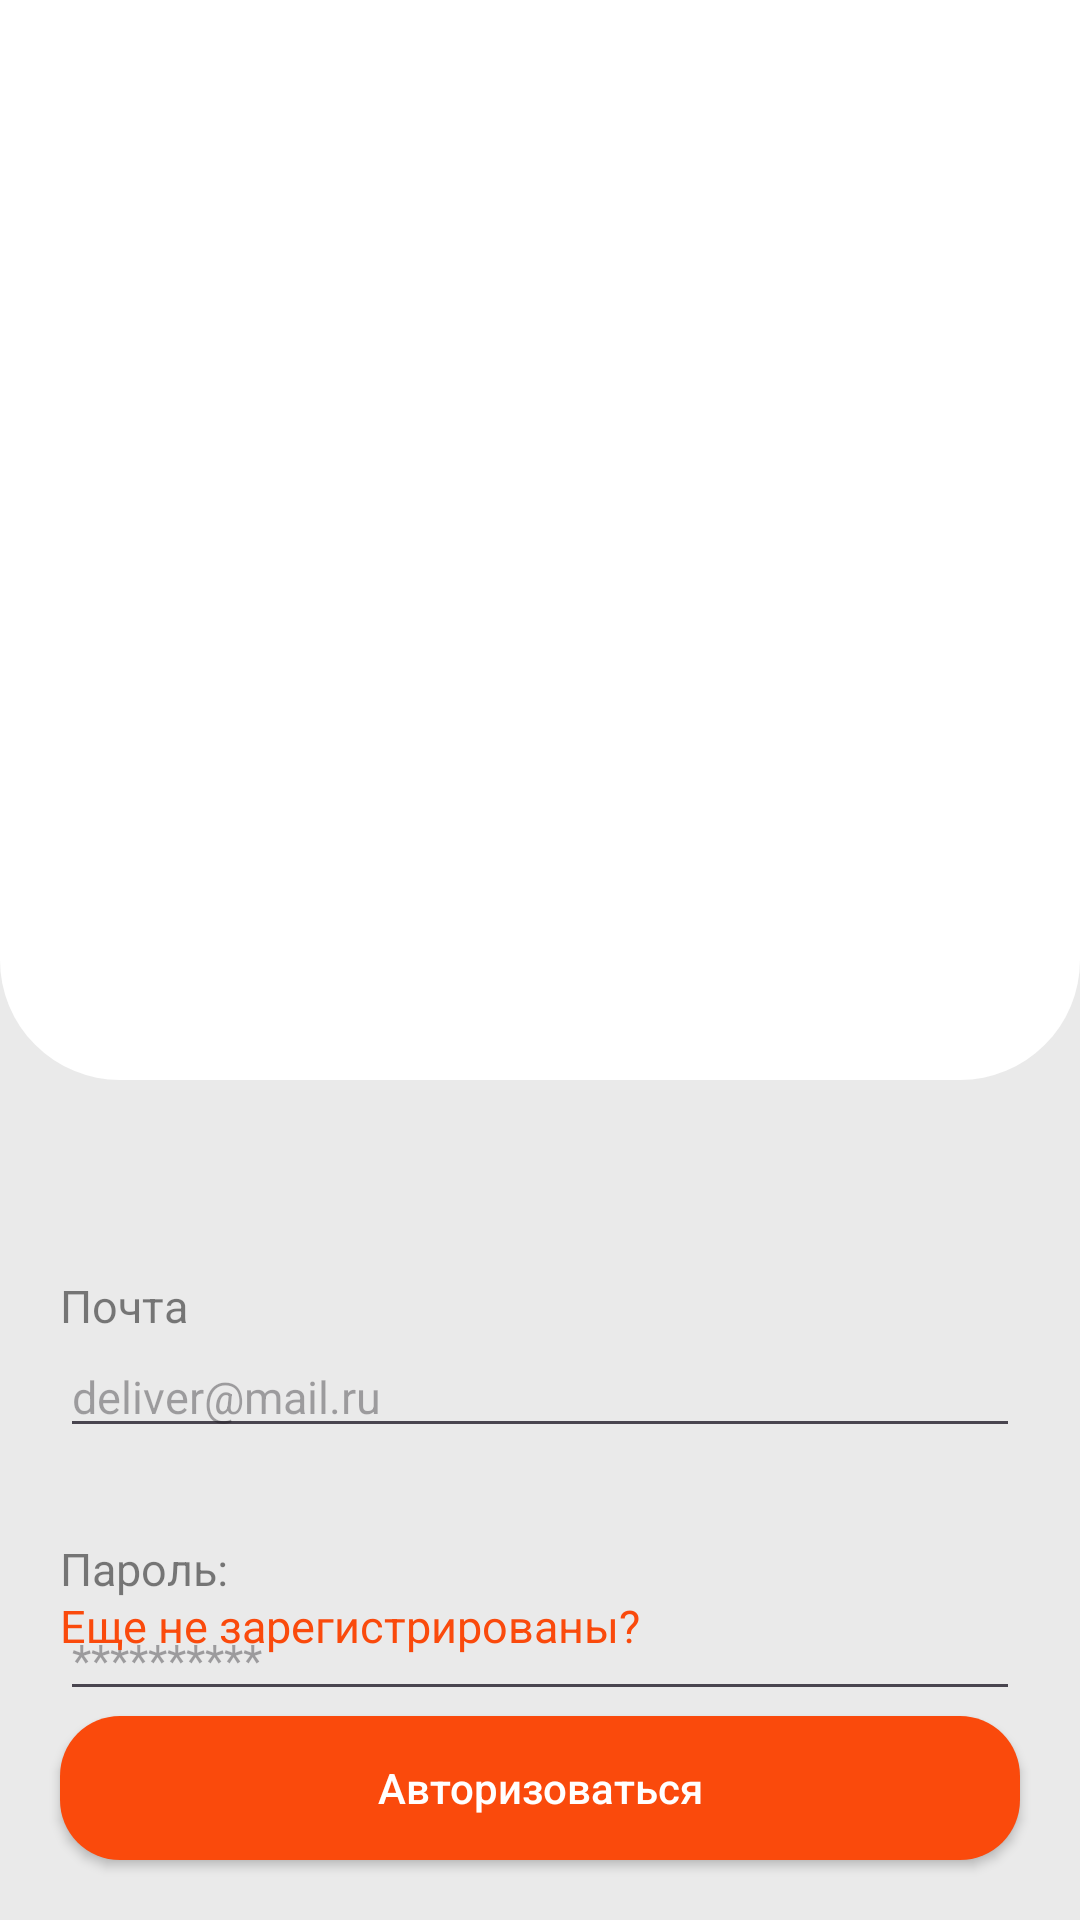

Produce the Android XML layout that renders to this screen, including the resource entries it uses.
<!-- AndroidManifest.xml: application theme Theme.SingIn_Belosludtseva -->
<!-- res/layout/activity_log_in.xml -->
<?xml version="1.0" encoding="utf-8"?>
<androidx.constraintlayout.widget.ConstraintLayout xmlns:android="http://schemas.android.com/apk/res/android"
    xmlns:app="http://schemas.android.com/apk/res-auto"
    xmlns:tools="http://schemas.android.com/tools"
    android:id="@+id/main"
    android:layout_width="match_parent"
    android:layout_height="match_parent"
    android:background="#eaeaea"
    tools:context=".presentations.LogInActivity">

    <LinearLayout
        android:id="@+id/linearLayout"
        android:layout_width="match_parent"
        android:layout_height="360dp"
        android:background="@drawable/icon_background"
        app:layout_constraintEnd_toEndOf="parent"
        app:layout_constraintStart_toStartOf="parent"
        app:layout_constraintTop_toTopOf="parent">

        <ImageView
            android:layout_width="match_parent"
            android:layout_height="155dp"
            android:layout_gravity="center"
            android:src="@drawable/ic_logo"/>

    </LinearLayout>

    <LinearLayout
        android:id="@+id/linearLayout2"
        android:layout_width="match_parent"
        android:layout_height="wrap_content"
        android:layout_marginTop="65dp"
        android:layout_marginLeft="20dp"
        android:layout_marginRight="20dp"
        android:orientation="vertical"
        app:layout_constraintEnd_toEndOf="parent"
        app:layout_constraintStart_toStartOf="parent"
        app:layout_constraintTop_toBottomOf="@+id/linearLayout">

        <TextView
            android:layout_width="match_parent"
            android:layout_height="wrap_content"
            android:text="Почта"
            android:textColor="#80000000"
            android:textSize="15sp" />

        <EditText
            android:id="@+id/et_email"
            android:layout_width="match_parent"
            android:layout_height="wrap_content"
            android:hint="deliver@mail.ru"
            android:textColor="@color/black"
            android:textSize="15sp" />

    </LinearLayout>

    <LinearLayout
        android:layout_width="match_parent"
        android:layout_height="wrap_content"
        android:layout_marginTop="30dp"
        android:layout_marginLeft="20dp"
        android:layout_marginRight="20dp"
        android:orientation="vertical"
        app:layout_constraintEnd_toEndOf="parent"
        app:layout_constraintStart_toStartOf="parent"
        app:layout_constraintTop_toBottomOf="@+id/linearLayout2">

        <TextView
            android:layout_width="match_parent"
            android:layout_height="wrap_content"
            android:text="Пароль:"
            android:textColor="#80000000"
            android:textSize="15sp" />

        <EditText
            android:id="@+id/et_password"
            android:layout_width="match_parent"
            android:layout_height="wrap_content"
            android:hint="**********"
            android:inputType="textPassword"
            android:textColor="@color/black"
            android:textSize="15sp" />
    </LinearLayout>

    <TextView
        android:id="@+id/bth_open_sing_in"
        android:layout_width="match_parent"
        android:layout_height="wrap_content"
        android:text="Еще не зарегистрированы?"
        android:textColor="#fa4a0c"
        android:textFontWeight="900"
        android:textSize="15sp"
        android:layout_margin="20dp"
        app:layout_constraintBottom_toTopOf="@id/bth_log_in"
        app:layout_constraintEnd_toEndOf="parent"
        app:layout_constraintStart_toStartOf="parent"/>

    <androidx.appcompat.widget.AppCompatButton
        android:id="@+id/bth_log_in"
        android:layout_width="match_parent"
        android:layout_height="wrap_content"
        android:layout_margin="20dp"
        android:background="@drawable/button_background"
        android:text="Авторизоваться"
        android:textAllCaps="false"
        android:textColor="@color/white"
        app:layout_constraintEnd_toEndOf="parent"
        app:layout_constraintStart_toStartOf="parent"
        app:layout_constraintBottom_toBottomOf="parent"/>
</androidx.constraintlayout.widget.ConstraintLayout>
<!-- resources referenced by this layout -->
<resources>
  <!-- drawable button_background (drawable) -->
  <?xml version="1.0" encoding="utf-8"?>
  <shape xmlns:android="http://schemas.android.com/apk/res/android">
      <solid android:color="#fa4a0c"/>
      <corners android:radius="20dp"/>
  </shape>
  <!-- drawable icon_background (drawable) -->
  <?xml version="1.0" encoding="utf-8"?>
  <shape xmlns:android="http://schemas.android.com/apk/res/android">
      <solid android:color="@color/white"/>
      <corners
          android:bottomLeftRadius="40dp"
          android:bottomRightRadius="40dp"/>
  </shape>
  <style name="Theme.SingIn_Belosludtseva" parent="Base.Theme.SingIn_Belosludtseva" />
  <style name="Base.Theme.SingIn_Belosludtseva" parent="Theme.Material3.DayNight.NoActionBar">
          
          
      </style>
  <!-- not gathered from this repository: default colours our renderer supplied (Android Studio template values) -->
  <color name="black">#FF000000</color>
  <color name="white">#FFFFFFFF</color>
</resources>
